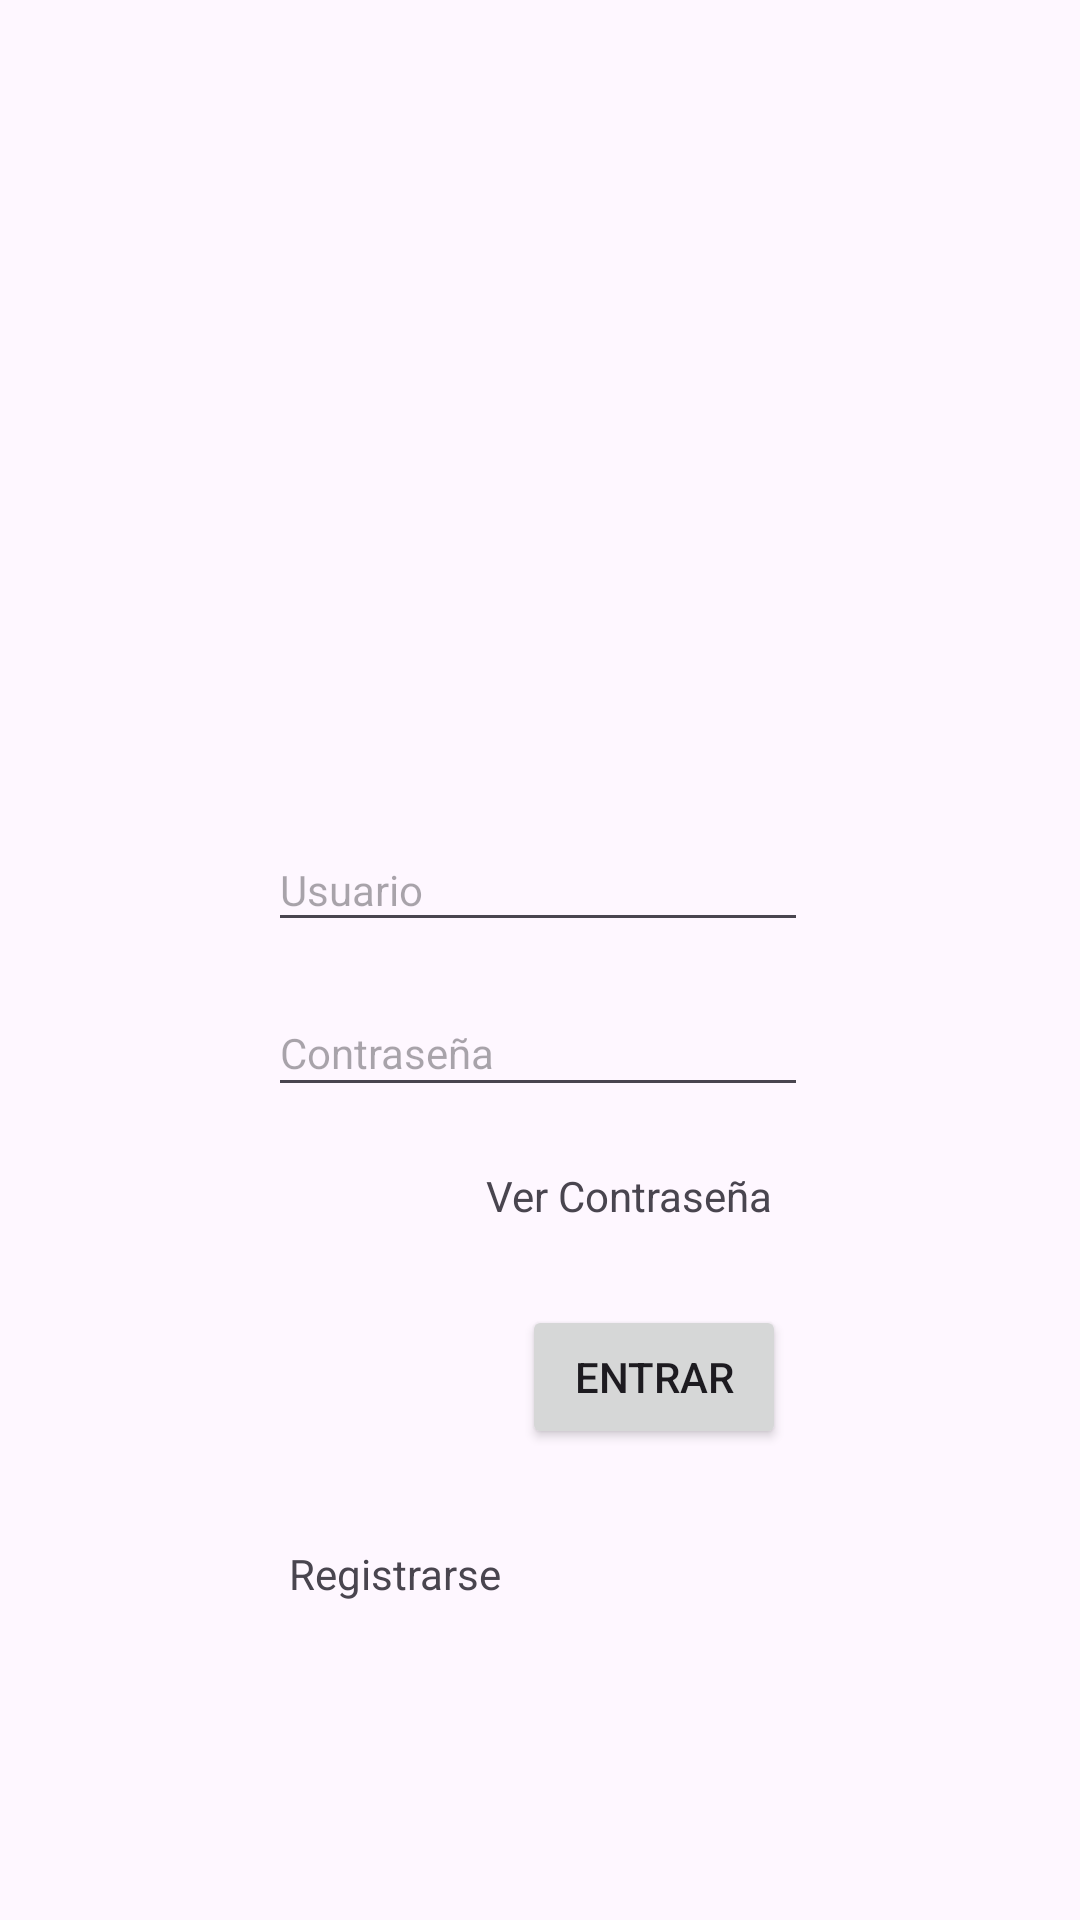

Write the Android layout XML for this screen, with the resource values it uses.
<!-- AndroidManifest.xml: application theme Theme.Examen1aEVA_P -->
<!-- res/layout/activity_main.xml -->
<?xml version="1.0" encoding="utf-8"?>
<androidx.constraintlayout.widget.ConstraintLayout xmlns:android="http://schemas.android.com/apk/res/android"
    xmlns:app="http://schemas.android.com/apk/res-auto"
    xmlns:tools="http://schemas.android.com/tools"
    android:layout_width="match_parent"
    android:layout_height="match_parent"
    tools:context=".MainActivity">

    <Button
        android:id="@+id/boton"

        android:layout_width="wrap_content"
        android:layout_height="wrap_content"
        android:layout_marginTop="24dp"
        android:text="@string/entrar"
        app:layout_constraintEnd_toEndOf="parent"
        app:layout_constraintHorizontal_bias="0.64"
        app:layout_constraintStart_toStartOf="parent"
        app:layout_constraintTop_toBottomOf="@+id/labelverContraseña" />

    <EditText
        android:id="@+id/usuario"
        android:layout_width="180dp"
        android:layout_height="38dp"

        android:layout_marginTop="276dp"
        android:hint="@string/usuario"
        android:inputType="text"
        android:textSize="14sp"
        app:layout_constraintEnd_toEndOf="parent"
        app:layout_constraintHorizontal_bias="0.497"
        app:layout_constraintStart_toStartOf="parent"
        app:layout_constraintTop_toTopOf="parent" />

    <EditText
        android:id="@+id/pass"
        android:layout_width="180dp"
        android:layout_height="39dp"

        android:layout_marginTop="16dp"
        android:hint="@string/contraseña"
        android:inputType="text"
        android:textSize="14sp"
        app:layout_constraintEnd_toEndOf="parent"
        app:layout_constraintHorizontal_bias="0.497"
        app:layout_constraintStart_toStartOf="parent"
        app:layout_constraintTop_toBottomOf="@+id/usuario" />
















    <TextView
        android:id="@+id/labelverContraseña"
        android:layout_width="101dp"
        android:layout_height="22dp"
        android:layout_marginTop="20dp"
        android:text="@string/vercontraseña"
        app:layout_constraintEnd_toEndOf="parent"
        app:layout_constraintHorizontal_bias="0.625"
        app:layout_constraintStart_toStartOf="parent"
        app:layout_constraintTop_toBottomOf="@+id/pass" />

    <TextView
        android:id="@+id/labelregistrarse"
        android:layout_width="96dp"
        android:layout_height="26dp"
        android:layout_marginTop="32dp"
        android:text="@string/registrarse"
        app:layout_constraintEnd_toEndOf="parent"
        app:layout_constraintHorizontal_bias="0.365"
        app:layout_constraintStart_toStartOf="parent"
        app:layout_constraintTop_toBottomOf="@+id/boton" />

</androidx.constraintlayout.widget.ConstraintLayout>
<!-- resources referenced by this layout -->
<resources>
  <string name="entrar">Entrar</string>
  <string name="registrarse">Registrarse</string>
  <string name="usuario">Usuario</string>
  <style name="Theme.Examen1aEVA_P" parent="Base.Theme.Examen1aEVA_P" />
  <style name="Base.Theme.Examen1aEVA_P" parent="Theme.Material3.DayNight">
          
          
      </style>
</resources>
